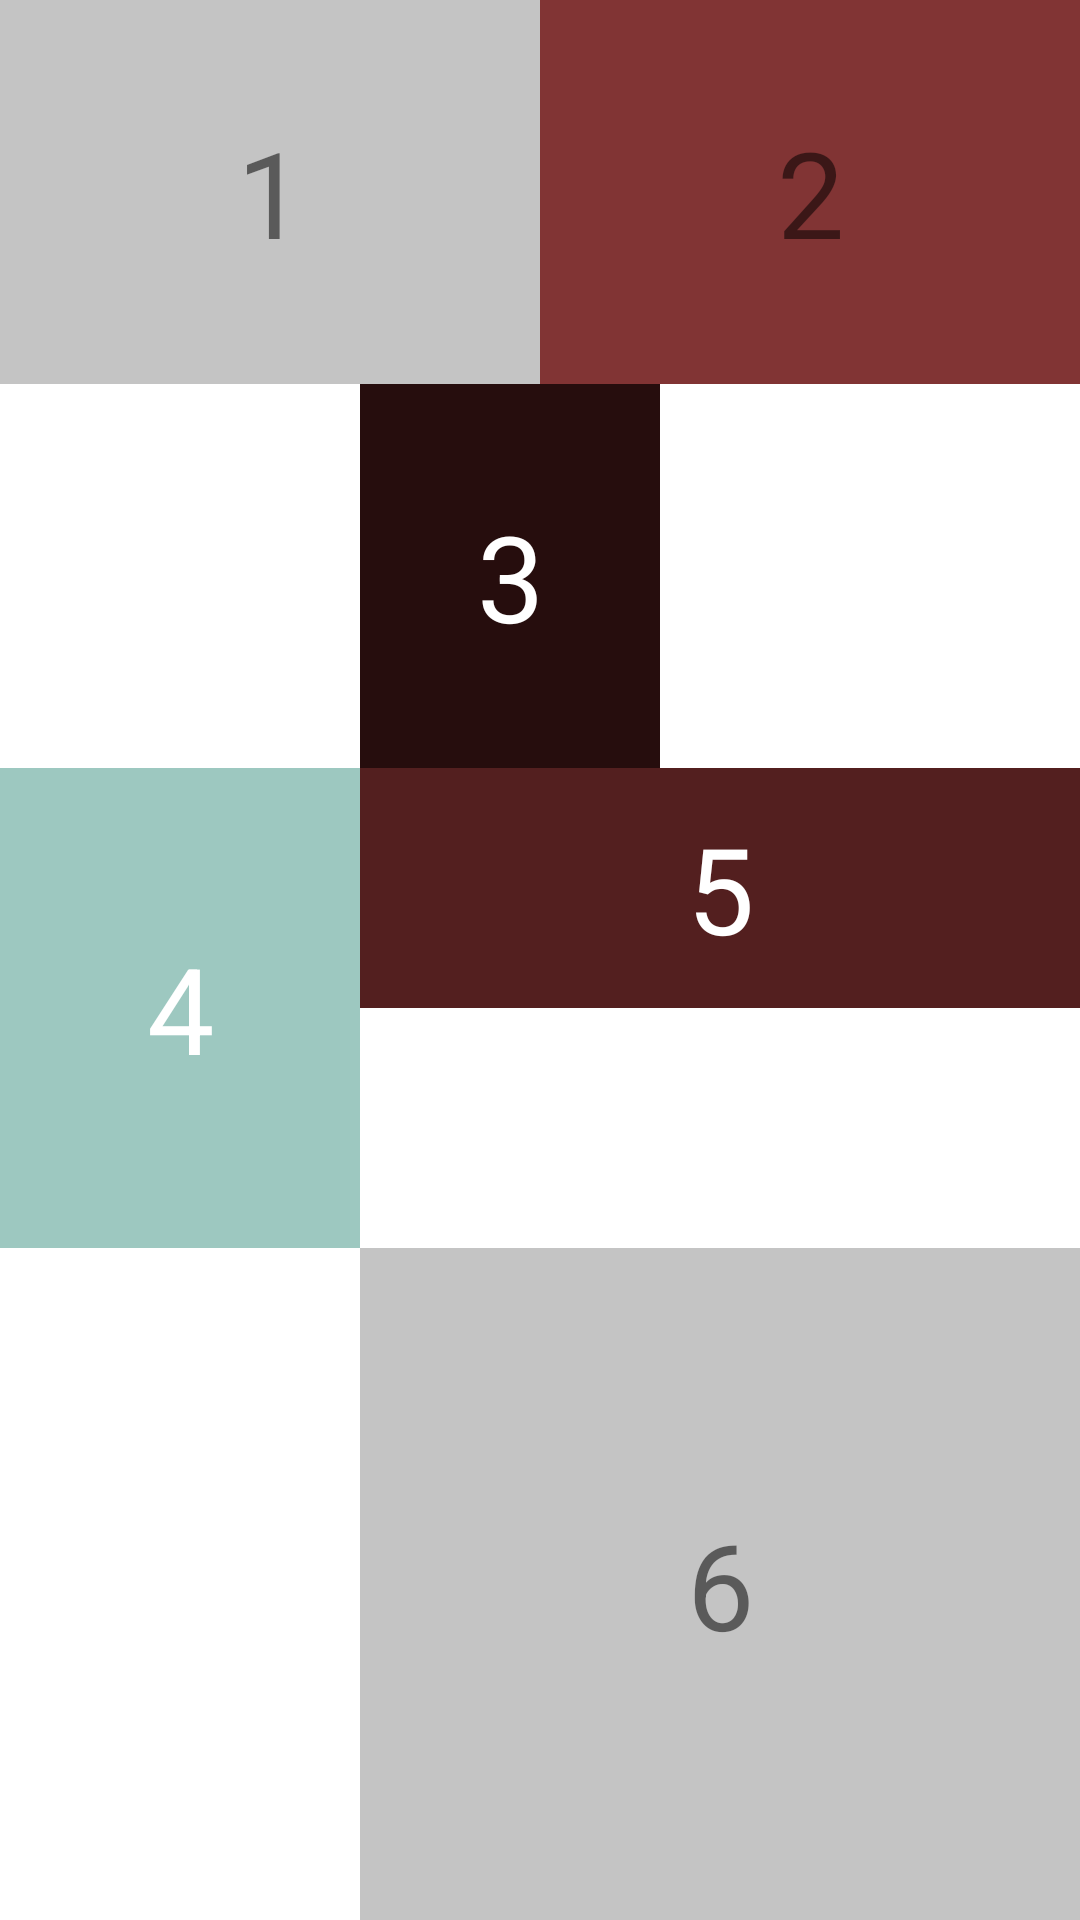

Reconstruct the res/layout file that produces this screen, plus the resources it refers to.
<!-- AndroidManifest.xml: application theme Theme.Ex2 -->
<!-- res/layout/constraint_3.xml -->
<?xml version="1.0" encoding="utf-8"?>
<androidx.constraintlayout.widget.ConstraintLayout xmlns:android="http://schemas.android.com/apk/res/android"
    xmlns:app="http://schemas.android.com/apk/res-auto"
    android:layout_width="match_parent"
    android:layout_height="match_parent">

    <TextView
        android:id="@+id/tv1"
        android:layout_width="0dp"
        android:layout_height="0dp"
        android:background="#C4C4C4"
        android:gravity="center"
        android:text="@string/so_mot"
        android:textSize="40sp"
        app:layout_constraintLeft_toLeftOf="parent"
        app:layout_constraintTop_toTopOf="parent"
        app:layout_constraintWidth_percent="0.5"
        app:layout_constraintHeight_percent="0.2">

    </TextView>

    <TextView
        android:id="@+id/view2"
        android:layout_width="0dp"
        android:layout_height="0dp"
        android:background="#813434"
        android:gravity="center"
        android:text="@string/so_hai"

        android:textSize="40sp"
        app:layout_constraintWidth_percent="0.5"
        app:layout_constraintHeight_percent="0.2"
        app:layout_constraintLeft_toRightOf="@+id/tv1"
        app:layout_constraintTop_toTopOf="parent">

    </TextView>

    <TextView
        android:id="@id/view3"
        android:layout_width="100dp"
        android:layout_height="0dp"
        android:background="#260D0D"
        android:gravity="center"
        android:text="@string/so_ba"
        android:layout_marginRight="20dp"
        android:textColor="@color/white"
        android:textSize="40sp"
        app:layout_constraintLeft_toLeftOf="parent"
        app:layout_constraintRight_toRightOf="parent"
        app:layout_constraintTop_toBottomOf="@id/tv1"
        app:layout_constraintHeight_percent="0.2">

    </TextView>

    <TextView
        android:id="@id/view4"
        android:layout_width="0dp"
        android:layout_height="0dp"
        android:background="#9DC8C0"
        android:gravity="center"
        android:text="@string/so_bon"
        android:textColor="@color/white"
        android:textSize="40sp"

        app:layout_constraintHeight_percent="0.25"
        app:layout_constraintLeft_toLeftOf="parent"
        app:layout_constraintRight_toLeftOf="@id/view3"
        app:layout_constraintTop_toBottomOf="@id/view3">

    </TextView>

    <TextView
        android:id="@id/view5"
        android:layout_width="0dp"
        android:layout_height="0dp"
        android:background="#531F1F"
        android:gravity="center"
        android:text="@string/so_nam"
        android:textColor="@color/white"
        android:textSize="40sp"
        app:layout_constraintHeight_percent="0.125"
        app:layout_constraintLeft_toLeftOf="@id/view3"
        app:layout_constraintRight_toRightOf="parent"
        app:layout_constraintTop_toBottomOf="@id/view3">

    </TextView>

    <TextView
        android:id="@id/view6"
        android:layout_width="0dp"
        android:layout_height="0dp"
        android:background="#C4C4C4"
        android:gravity="center"
        android:text="@string/so_sau"
        android:textSize="40sp"
        app:layout_constraintBottom_toBottomOf="parent"
        app:layout_constraintLeft_toLeftOf="@id/view3"
        app:layout_constraintRight_toRightOf="parent"
        app:layout_constraintTop_toBottomOf="@id/view4">

    </TextView>

</androidx.constraintlayout.widget.ConstraintLayout>
<!-- resources referenced by this layout -->
<resources>
  <string name="so_ba">3</string>
  <string name="so_bon">4</string>
  <string name="so_hai">2</string>
  <string name="so_mot">1</string>
  <string name="so_nam">5</string>
  <string name="so_sau">6</string>
  <style name="Theme.Ex2" parent="Theme.MaterialComponents.DayNight.DarkActionBar">
          
          <item name="colorPrimary">@android:color/holo_orange_dark</item>
          <item name="colorPrimaryVariant">@android:color/holo_orange_light</item>
          <item name="colorOnPrimary">@color/white</item>
          
          <item name="colorSecondary">@color/teal_200</item>
          <item name="colorSecondaryVariant">@color/teal_700</item>
          <item name="colorOnSecondary">@color/black</item>
          
          <item name="android:statusBarColor" tools:targetApi="l">?attr/colorPrimaryVariant</item>
          
      </style>
  <!-- not gathered from this repository: default colours our renderer supplied (Android Studio template values) -->
  <color name="teal_200">#FF03DAC5</color>
  <color name="teal_700">#FF018786</color>
  <color name="black">#FF000000</color>
  <color name="white">#FFFFFFFF</color>
</resources>
